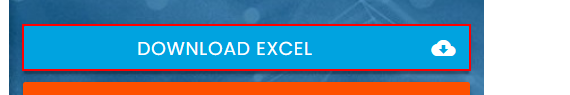
Workflow: Main

Step 1: click on the link 'Download Excel cloud_download'

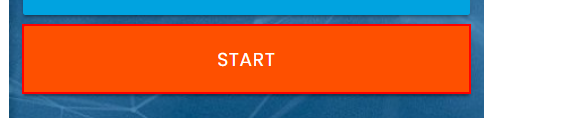
Step 2: click on the button in window 'Rpa Challenge' (chrome.exe)

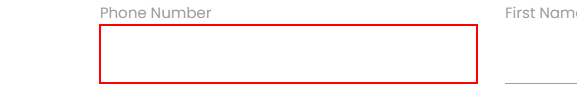
Step 3: type "[CurrentRow("Phone Number").ToString.Trim]" into the text box

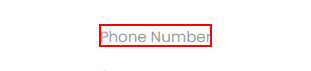
Step 4: Find Element 'LABEL' on the label 'Phone Number' in window 'Rpa Challenge' (chrome.exe)

Step 5: type "[CurrentRow("First Name").ToString.Trim]" into the text box (no picture)

Step 6: Find Element 'LABEL' on the label 'First Name' in window 'Rpa Challenge' (chrome.exe) (no picture)

Step 7: type "[CurrentRow("Last Name ").ToString.Trim]" into the text box (no picture)

Step 8: Find Element 'LABEL' on the label 'Last Name' in window 'Rpa Challenge' (chrome.exe) (no picture)

Step 9: type "[CurrentRow("Company Name").ToString.Trim]" into the text box (no picture)

Step 10: Find Element 'LABEL' on the label 'Company Name' in window 'Rpa Challenge' (chrome.exe) (no picture)

Step 11: type "[CurrentRow("Role in Company").ToString.Trim]" into the text box (no picture)

Step 12: Find Element 'LABEL' on the label 'Role in Company' in window 'Rpa Challenge' (chrome.exe) (no picture)

Step 13: type "[CurrentRow("Address").ToString.Trim]" into the text box (no picture)

Step 14: Find Element 'LABEL' on the label 'Address' in window 'Rpa Challenge' (chrome.exe) (no picture)

Step 15: type "[CurrentRow("Email").ToString.Trim]" into the text box (no picture)

Step 16: Find Element 'LABEL' on the label 'Email' in window 'Rpa Challenge' (chrome.exe) (no picture)

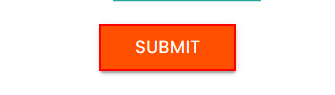
Step 17: click on the text box in window 'Rpa Challenge' (chrome.exe)
